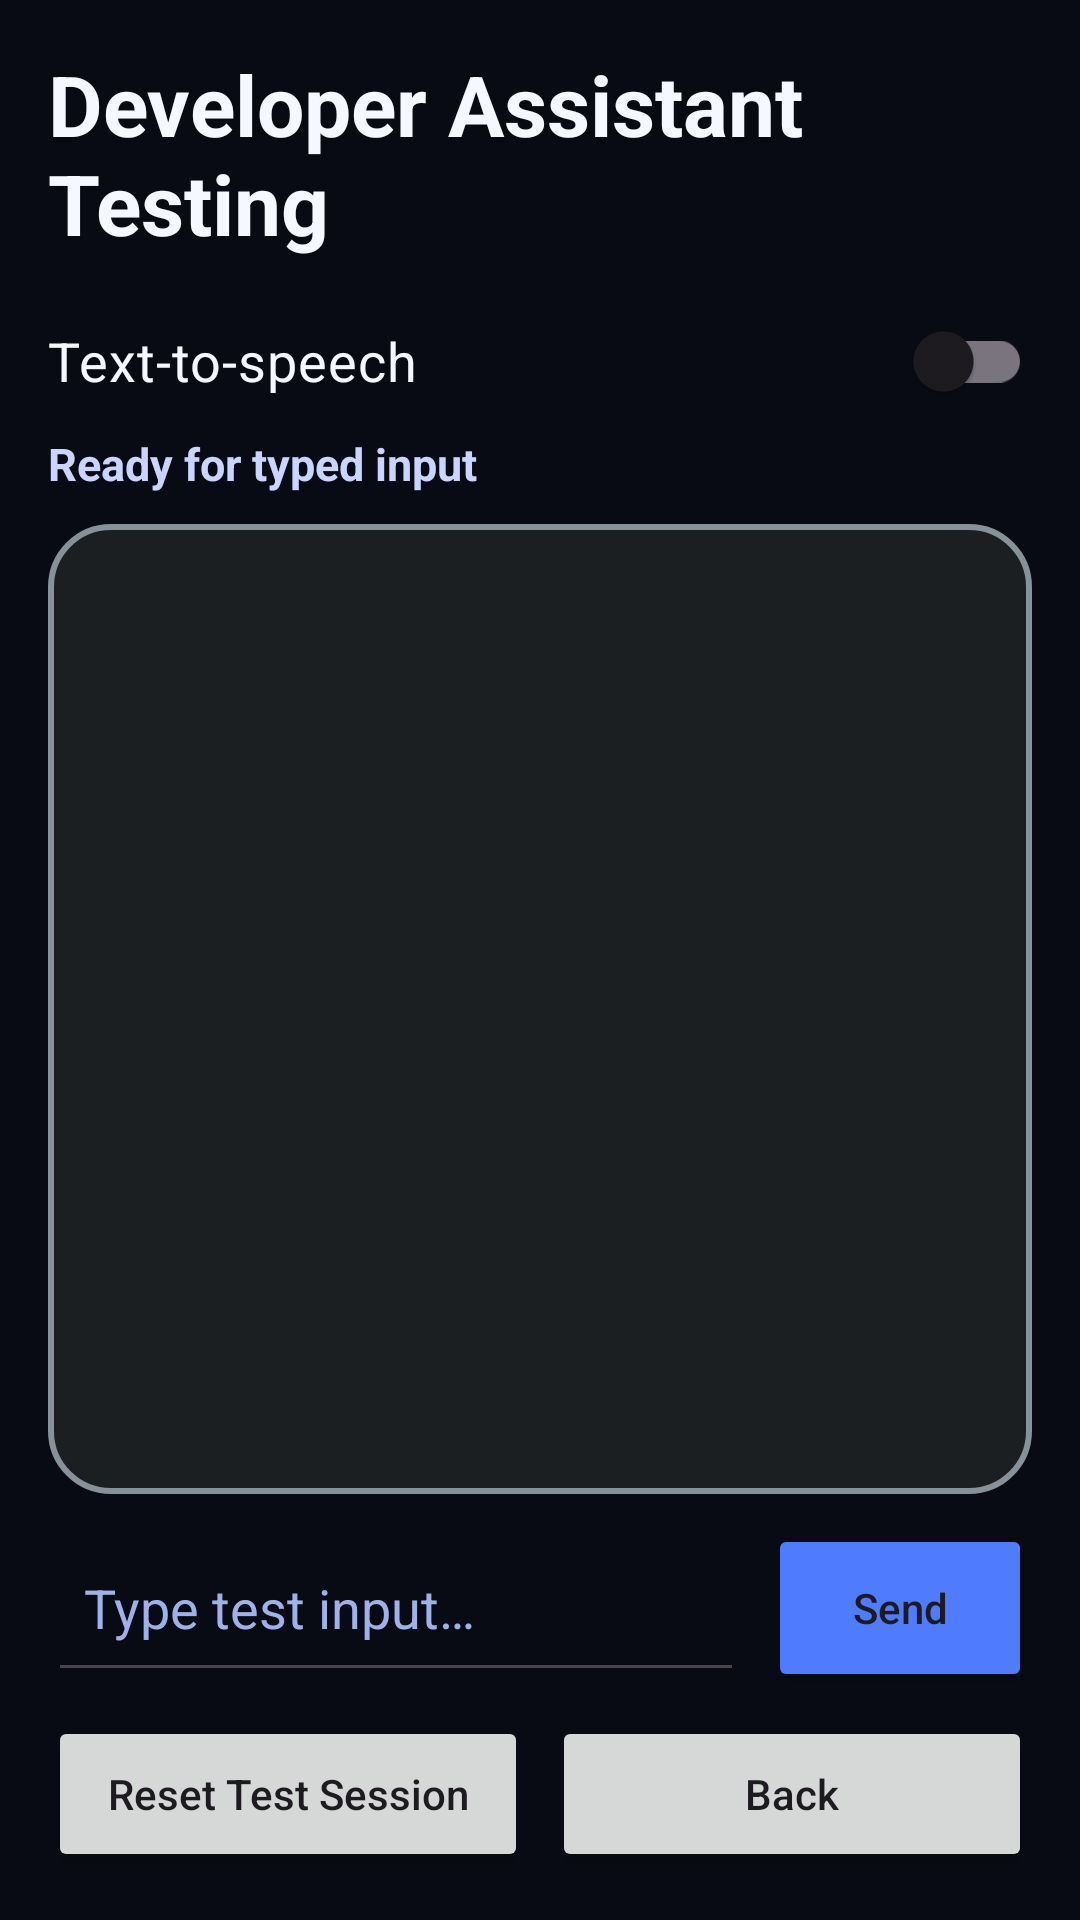

The Android layout XML behind this screen, and the referenced resources:
<!-- AndroidManifest.xml: application theme Theme.MyApplication -->
<!-- res/layout/dialog_developer_test.xml -->
<?xml version="1.0" encoding="utf-8"?>
<LinearLayout xmlns:android="http://schemas.android.com/apk/res/android"
    xmlns:app="http://schemas.android.com/apk/res-auto"
    android:layout_width="match_parent"
    android:layout_height="match_parent"
    android:background="?attr/appColorBackgroundPrimary"
    android:orientation="vertical"
    android:padding="16dp">

    <TextView
        android:id="@+id/tvDeveloperTestTitle"
        android:layout_width="match_parent"
        android:layout_height="wrap_content"
        android:accessibilityHeading="true"
        android:text="@string/developer_test_title"
        android:textColor="?attr/appColorTextPrimaryDark"
        android:textSize="28sp"
        android:textStyle="bold" />

    <com.google.android.material.switchmaterial.SwitchMaterial
        android:id="@+id/switchDeveloperTestTts"
        android:layout_width="match_parent"
        android:layout_height="wrap_content"
        android:layout_marginTop="10dp"
        android:checked="false"
        android:minHeight="48dp"
        android:text="@string/developer_test_tts"
        android:textColor="?attr/appColorTextPrimaryDark"
        android:textSize="18sp" />

    <TextView
        android:id="@+id/tvDeveloperTestStatus"
        android:layout_width="match_parent"
        android:layout_height="wrap_content"
        android:text="@string/developer_test_ready"
        android:textColor="?attr/appColorTextSecondaryDark"
        android:textSize="15sp"
        android:textStyle="bold" />

    <ScrollView
        android:id="@+id/developerTranscriptScroll"
        android:layout_width="match_parent"
        android:layout_height="0dp"
        android:layout_marginTop="10dp"
        android:layout_weight="1"
        android:background="@drawable/bg_home_today_preview"
        android:fillViewport="true"
        android:padding="12dp">

        <LinearLayout
            android:id="@+id/developerTranscriptContainer"
            android:layout_width="match_parent"
            android:layout_height="wrap_content"
            android:orientation="vertical" />
    </ScrollView>

    <LinearLayout
        android:layout_width="match_parent"
        android:layout_height="wrap_content"
        android:layout_marginTop="10dp"
        android:gravity="center_vertical"
        android:orientation="horizontal">

        <EditText
            android:id="@+id/etDeveloperTestInput"
            android:layout_width="0dp"
            android:layout_height="wrap_content"
            android:layout_weight="1"
            android:hint="@string/developer_test_input_hint"
            android:imeOptions="actionSend"
            android:inputType="textCapSentences|textMultiLine"
            android:maxLines="4"
            android:minHeight="56dp"
            android:padding="12dp"
            android:textColor="?attr/appColorTextPrimaryDark"
            android:textColorHint="?attr/appColorTextMutedDark" />

        <Button
            android:id="@+id/btnDeveloperTestSend"
            android:layout_width="wrap_content"
            android:layout_height="wrap_content"
            android:layout_marginStart="8dp"
            android:minHeight="56dp"
            android:text="@string/developer_test_send"
            android:textAllCaps="false"
            app:backgroundTint="?attr/appColorAccentPrimary" />
    </LinearLayout>

    <LinearLayout
        android:layout_width="match_parent"
        android:layout_height="wrap_content"
        android:layout_marginTop="8dp"
        android:orientation="horizontal">

        <Button
            android:id="@+id/btnDeveloperTestReset"
            android:layout_width="0dp"
            android:layout_height="wrap_content"
            android:layout_weight="1"
            android:minHeight="52dp"
            android:text="@string/developer_test_reset"
            android:textAllCaps="false" />

        <Button
            android:id="@+id/btnDeveloperTestBack"
            android:layout_width="0dp"
            android:layout_height="wrap_content"
            android:layout_marginStart="8dp"
            android:layout_weight="1"
            android:minHeight="52dp"
            android:text="@string/developer_test_back"
            android:textAllCaps="false" />
    </LinearLayout>

</LinearLayout>
<!-- resources referenced by this layout -->
<resources>
  <string name="developer_test_back">Back</string>
  <string name="developer_test_reset">Reset Test Session</string>
  <string name="developer_test_send">Send</string>
  <string name="developer_test_tts">Text-to-speech</string>
  <color name="ui_bg_primary">#090B14</color>
  <color name="ui_bg_secondary">#11162A</color>
  <color name="ui_bg_tertiary">#1A2340</color>
  <color name="ui_surface">#F4F7FF</color>
  <color name="ui_surface_alt">#E8EEFF</color>
  <color name="ui_text_primary_dark">#F6F8FF</color>
  <color name="ui_text_secondary_dark">#C9D5FF</color>
  <color name="ui_text_muted_dark">#9EB1E8</color>
  <color name="ui_text_primary_light">#101A38</color>
  <color name="ui_text_secondary_light">#374A82</color>
  <color name="ui_accent_primary">#4F7BFF</color>
  <color name="ui_accent_primary_dark">#2E5AE0</color>
  <color name="ui_accent_secondary">#6EA8FF</color>
  <color name="ui_success">#0E8C61</color>
  <color name="ui_danger">#B42342</color>
  <color name="ui_outline">#89A4F0</color>
  <color name="ui_outline_soft">#5069A8</color>
  <color name="assistant_idle">#2A2047</color>
  <color name="assistant_listening_start">#7A5C00</color>
  <color name="assistant_listening_end">#FFD54F</color>
  <color name="assistant_processing_start">#7F1D1D</color>
  <color name="assistant_processing_end">#FF5252</color>
  <color name="assistant_speaking_start">#1B5E20</color>
  <color name="assistant_speaking_end">#66BB6A</color>
  <color name="home_background">#FF121416</color>
  <color name="home_preview_surface">#FF1C1F22</color>
  <color name="home_today_action">#FF8A672F</color>
  <color name="home_create_action">#FF346966</color>
  <color name="home_scheduled_action">#FF63557B</color>
  <color name="home_settings_action">#FF705244</color>
  <color name="home_text_primary">#FFF8F9FA</color>
  <color name="home_text_secondary">#FFD3D7DA</color>
  <color name="home_outline">#FF87919A</color>
  <color name="home_assistant_primary">#FF0B67E8</color>
  <color name="home_assistant_outline">#FF073A85</color>
  <color name="home_status_overdue">#FFE28B84</color>
  <color name="home_status_due_today">#FFE2B85F</color>
  <color name="home_status_upcoming">#FF9CB5CC</color>
  <color name="home_status_completed">#FF86B894</color>
  <color name="home_status_unscheduled">#FFB8BEC2</color>
  <color name="task_list_background">#FF121416</color>
  <color name="task_list_home_action">#FF34383C</color>
  <color name="task_list_text_primary">#FFF8F9FA</color>
  <color name="task_list_text_secondary">#FFD3D7DA</color>
  <color name="task_list_outline">#FF87919A</color>
  <color name="assistant_primary_action">#FF0B67E8</color>
  <color name="assistant_action_outline">#FF073A85</color>
  <color name="task_detail_surface">#FF23272B</color>
  <color name="task_detail_outline">#FF87919A</color>
  <color name="task_detail_action_read">#FF625F78</color>
  <color name="task_detail_action_mark_done">#FF4F7259</color>
  <color name="task_detail_action_undo">#FF8A672F</color>
  <color name="task_detail_action_save_clean">#FF34383C</color>
  <color name="task_detail_action_save_dirty">#FF346966</color>
  <color name="task_detail_action_delete">#FF8B4A4E</color>
  <color name="task_detail_action_text">#FFF8F9FA</color>
  <color name="task_detail_unsaved_surface">#FFEEE2C5</color>
  <color name="task_detail_unsaved_outline">#FF957023</color>
  <color name="task_detail_unsaved_text">#FF65480C</color>
  <color name="settings_card_surface">#FFE2E2E0</color>
  <color name="settings_advanced_surface">#FFD9DEE3</color>
  <color name="settings_outline">#FF777873</color>
  <color name="settings_state_on">#FF39553E</color>
  <color name="settings_state_off">#FF555854</color>
  <color name="task_form_surface">#FF23272B</color>
  <color name="task_form_outline">#FF87919A</color>
  <color name="task_form_save">#FF346966</color>
  <color name="task_form_cancel">#FF34383C</color>
  <color name="task_form_delete">#FF8B4A4E</color>
</resources>
